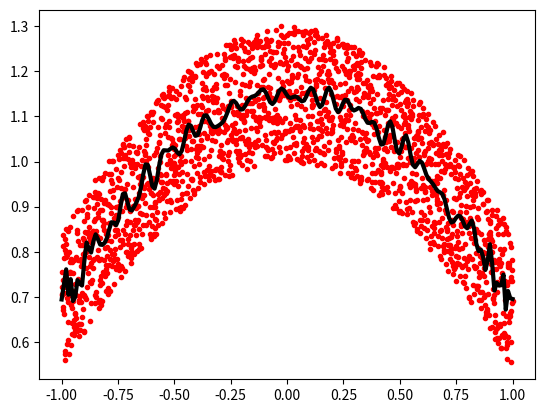

This chart was generated by the following Python code:
%matplotlib inline

import numpy as np
import matplotlib.pyplot as plt

np.random.seed(0)

x = np.linspace(-1, 1, 2000)
y = np.cos(x) + 0.3*np.random.rand(2000)
p = np.polynomial.Chebyshev.fit(x, y, 90)

t = np.linspace(-1, 1, 200)
plt.plot(x, y, 'r.')   
plt.plot(t, p(t), 'k-', lw=3)   
plt.show()